Labelled photos from "crops", an image-classification folder in muhammad-zainal-muttaqin/Anylabel. The possible labels are: ripe, unripe.

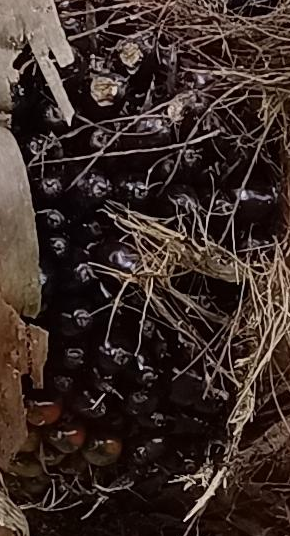
Label: ripe

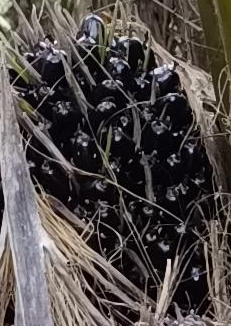
Label: unripe

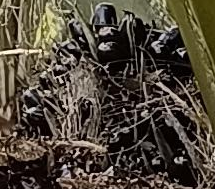
Label: unripe

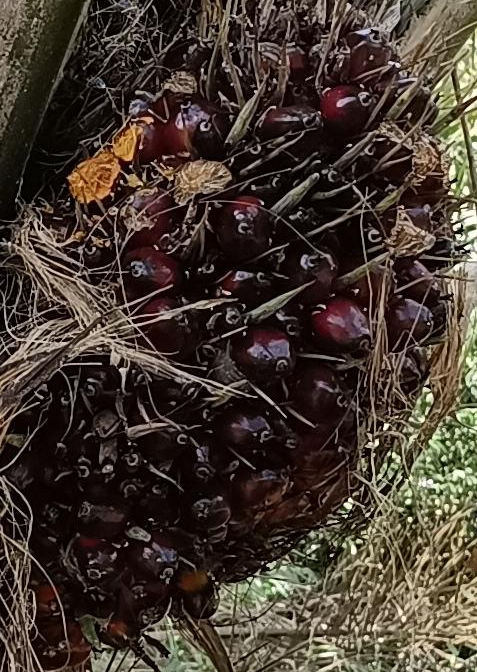
Label: ripe

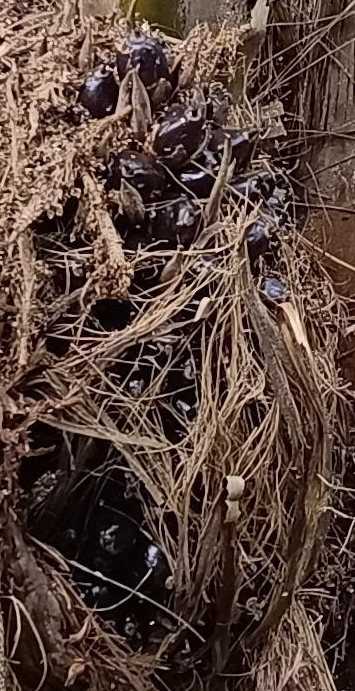
Label: unripe

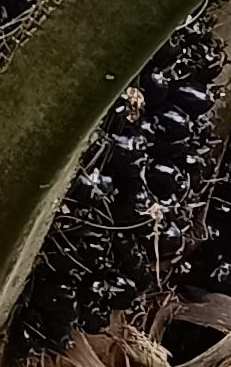
Label: unripe
